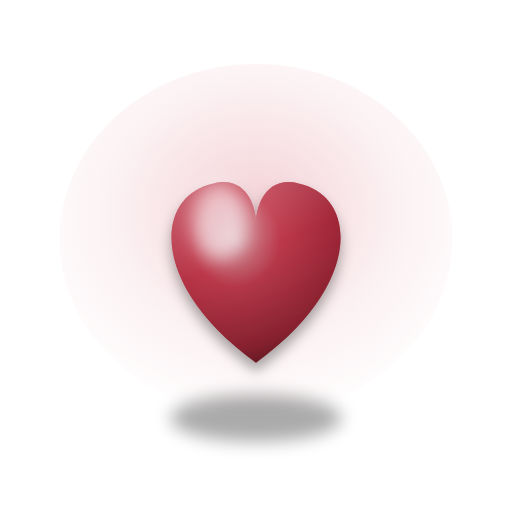
t = 0.00 s
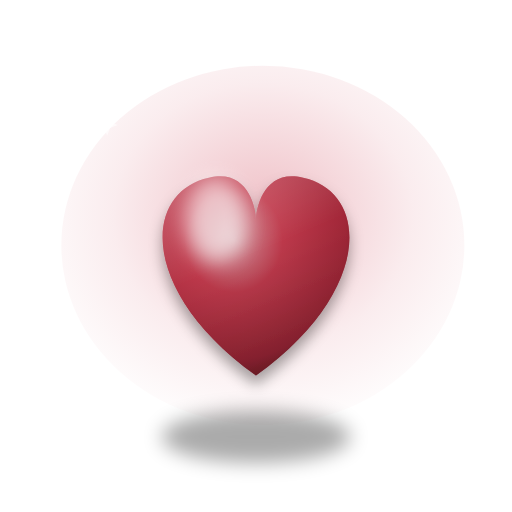
t = 0.56 s
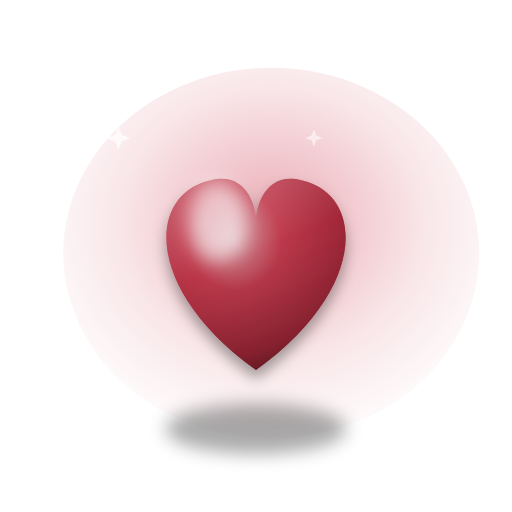
t = 1.13 s
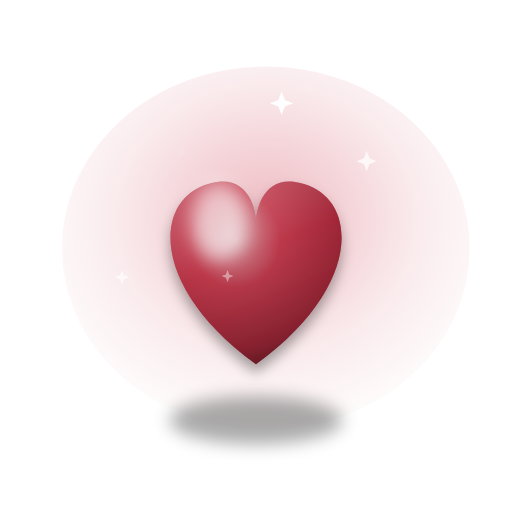
t = 1.70 s
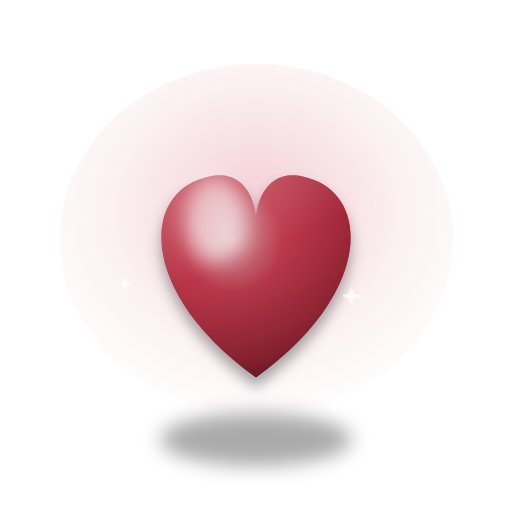
t = 2.28 s
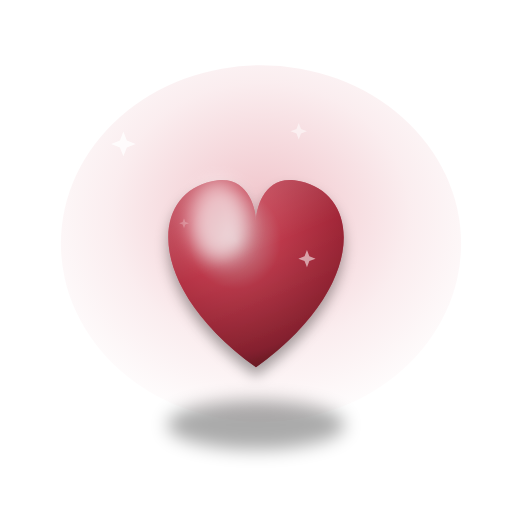
t = 2.88 s

The animated SVG that drew these frames (rendered in a browser with its animation timeline set to each time). Animation: 15 SMIL elements (animate=7,animateTransform=8); one cycle of 3.40 s, repeats indefinitely.

<svg xmlns="http://www.w3.org/2000/svg" viewBox="0 0 240 240" width="240" height="240" role="img" aria-label="Heart animation"><defs><radialGradient id="glow" cx="50%" cy="42%" r="62%"><stop offset="0" stop-color="#d65b6c" stop-opacity=".55"/><stop offset=".6" stop-color="#d65b6c" stop-opacity=".16"/><stop offset="1" stop-color="#d65b6c" stop-opacity="0"/></radialGradient><linearGradient id="body" x1="0" y1="0" x2=".4" y2="1"><stop offset="0" stop-color="#dc9ca5"/><stop offset=".5" stop-color="#a32839"/><stop offset="1" stop-color="#59161f"/></linearGradient><radialGradient id="sphere" cx="38%" cy="32%" r="75%"><stop offset="0" stop-color="#efe5e7"/><stop offset=".35" stop-color="#d14759"/><stop offset=".8" stop-color="#a32839"/><stop offset="1" stop-color="#59161f"/></radialGradient><linearGradient id="metal" x1="0" y1="0" x2="0" y2="1"><stop offset="0" stop-color="#e4d2d4"/><stop offset=".5" stop-color="#d69d5b"/><stop offset="1" stop-color="#743e45"/></linearGradient><linearGradient id="gold" x1="0" y1="0" x2=".2" y2="1"><stop offset="0" stop-color="#fff6cf"/><stop offset=".4" stop-color="#ffcf49"/><stop offset=".75" stop-color="#e39a16"/><stop offset="1" stop-color="#9a5f05"/></linearGradient><radialGradient id="flame" cx="50%" cy="68%" r="62%"><stop offset="0" stop-color="#fff3b0"/><stop offset=".4" stop-color="#ffb027"/><stop offset=".75" stop-color="#ff5a1f"/><stop offset="1" stop-color="#c01509"/></radialGradient><radialGradient id="diamond" cx="42%" cy="32%" r="72%"><stop offset="0" stop-color="#ffffff"/><stop offset=".4" stop-color="#bff0ff"/><stop offset=".8" stop-color="#5fc8ef"/><stop offset="1" stop-color="#1f7fb0"/></radialGradient><linearGradient id="white3d" x1="0" y1="0" x2=".3" y2="1"><stop offset="0" stop-color="#ffffff"/><stop offset=".6" stop-color="#eef3fb"/><stop offset="1" stop-color="#c3cede"/></linearGradient><radialGradient id="sky" cx="50%" cy="38%" r="70%"><stop offset="0" stop-color="#bfe9ff"/><stop offset=".6" stop-color="#4aa6e8"/><stop offset="1" stop-color="#135a9e"/></radialGradient><filter id="soft" x="-40%" y="-40%" width="180%" height="180%"><feGaussianBlur stdDeviation="4"/></filter><filter id="drop" x="-30%" y="-30%" width="160%" height="160%"><feDropShadow dx="0" dy="4" stdDeviation="3" flood-color="#000" flood-opacity=".35"/></filter></defs><ellipse cx="120" cy="112" rx="92" ry="82" fill="url(#glow)"><animate attributeName="opacity" values="0.5;0.95;0.5" dur="2.4s" repeatCount="indefinite"/><animateTransform attributeName="transform" attributeType="XML" type="scale" additive="sum" values="1;1.06;1" dur="2.4s" repeatCount="indefinite" calcMode="spline" keySplines=".42 0 .58 1;.42 0 .58 1"/></ellipse><g transform="translate(120 112)"><animateTransform attributeName="transform" attributeType="XML" type="scale" values="1;1.12;1" dur="0.9s" repeatCount="indefinite" calcMode="spline" keySplines=".42 0 .58 1;.42 0 .58 1" additive="sum"/><g transform="translate(-120 -112)"><ellipse cx="120" cy="196" rx="40" ry="11" fill="#000" opacity="0.33" filter="url(#soft)"/><path d="M120 170 C70 134 72 92 100 86 C116 82 120 98 120 104 C120 98 124 82 140 86 C168 92 170 134 120 170 Z" fill="url(#body)" filter="url(#drop)"/><path d="M120 170 C70 134 72 92 100 86 C116 82 120 98 120 104 C120 98 124 82 140 86 C168 92 170 134 120 170 Z" fill="url(#sphere)" opacity=".55"/><ellipse cx="103" cy="104" rx="13" ry="18" fill="#fff" opacity=".6" filter="url(#soft)"/></g></g><path d="M66.0,70.0 L61.7,71.7 L60.0,76.0 L58.3,71.7 L54.0,70.0 L58.3,68.3 L60.0,64.0 L61.7,68.3 Z" fill="#fff" opacity="0"><animate attributeName="opacity" values="0;0.95;0" dur="1.8s" begin="0.0s" repeatCount="indefinite"/><animateTransform attributeName="transform" attributeType="XML" type="scale" additive="sum" values="0.4;1.1;0.4" dur="1.8s" begin="0.0s" repeatCount="indefinite"/></path><path d="M187.0,80.0 L183.4,81.4 L182.0,85.0 L180.6,81.4 L177.0,80.0 L180.6,78.6 L182.0,75.0 L183.4,78.6 Z" fill="#fff" opacity="0"><animate attributeName="opacity" values="0;0.95;0" dur="1.8s" begin="0.6s" repeatCount="indefinite"/><animateTransform attributeName="transform" attributeType="XML" type="scale" additive="sum" values="0.4;1.1;0.4" dur="1.8s" begin="0.6s" repeatCount="indefinite"/></path><path d="M70.0,150.0 L67.1,151.1 L66.0,154.0 L64.9,151.1 L62.0,150.0 L64.9,148.9 L66.0,146.0 L67.1,148.9 Z" fill="#fff" opacity="0"><animate attributeName="opacity" values="0;0.95;0" dur="1.8s" begin="1.1s" repeatCount="indefinite"/><animateTransform attributeName="transform" attributeType="XML" type="scale" additive="sum" values="0.4;1.1;0.4" dur="1.8s" begin="1.1s" repeatCount="indefinite"/></path><path d="M183.0,150.0 L179.4,151.4 L178.0,155.0 L176.6,151.4 L173.0,150.0 L176.6,148.6 L178.0,145.0 L179.4,148.6 Z" fill="#fff" opacity="0"><animate attributeName="opacity" values="0;0.95;0" dur="1.8s" begin="1.6s" repeatCount="indefinite"/><animateTransform attributeName="transform" attributeType="XML" type="scale" additive="sum" values="0.4;1.1;0.4" dur="1.8s" begin="1.6s" repeatCount="indefinite"/></path><path d="M125.0,44.0 L121.4,45.4 L120.0,49.0 L118.6,45.4 L115.0,44.0 L118.6,42.6 L120.0,39.0 L121.4,42.6 Z" fill="#fff" opacity="0"><animate attributeName="opacity" values="0;0.95;0" dur="1.8s" begin="0.8s" repeatCount="indefinite"/><animateTransform attributeName="transform" attributeType="XML" type="scale" additive="sum" values="0.4;1.1;0.4" dur="1.8s" begin="0.8s" repeatCount="indefinite"/></path><path d="M154.0,182.0 L151.1,183.1 L150.0,186.0 L148.9,183.1 L146.0,182.0 L148.9,180.9 L150.0,178.0 L151.1,180.9 Z" fill="#fff" opacity="0"><animate attributeName="opacity" values="0;0.95;0" dur="1.8s" begin="1.3s" repeatCount="indefinite"/><animateTransform attributeName="transform" attributeType="XML" type="scale" additive="sum" values="0.4;1.1;0.4" dur="1.8s" begin="1.3s" repeatCount="indefinite"/></path></svg>
